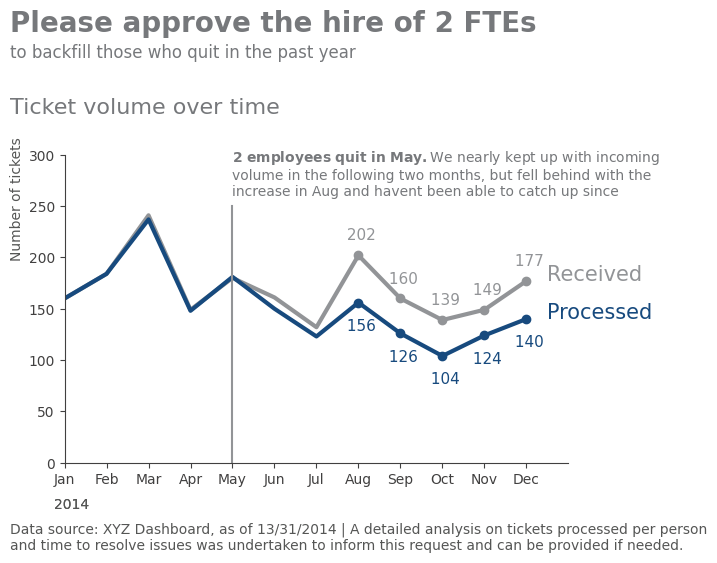

This chart was generated by the following Python code: (Note: this script raises an exception after producing the figure.)
import os
import pandas as pd
import numpy as np
import matplotlib.pyplot as plt
import matplotlib as mpl
from matplotlib import ticker
import matplotlib.dates as dates

# Colors
GRAY1, GRAY2, GRAY3 = '#231F20', '#414040', '#555655'
GRAY4, GRAY5, GRAY6 = '#646369', '#76787B', '#828282'
GRAY7, GRAY8, GRAY9 = '#929497', '#A6A6A5', '#BFBEBE'
BLUE1, BLUE2, BLUE3, BLUE4 = '#174A7E', '#4A81BF', '#94B2D7', '#94AFC5'
RED1, RED2 = '#C3514E', '#E6BAB7'
GREEN1, GREEN2 = '#0C8040', '#9ABB59'
ORANGE1 = '#F79747'

# Setting the stage
mpl.rcParams['figure.figsize'] = 6.5, 4         # figure size
mpl.rcParams['figure.dpi'] = 100                # dots per inch, magnifying effect
mpl.rcParams['axes.spines.top'] = False         # Remove top spine
mpl.rcParams['axes.spines.right'] = False       # Remove right spine
mpl.rcParams['axes.edgecolor'] = GRAY2          # Gray edge collors
mpl.rcParams['xtick.color'] = GRAY2             # Gray yticks
mpl.rcParams['ytick.color'] = GRAY2             # Gray xticks
mpl.rcParams['text.color'] = GRAY2              # Text
mpl.rcParams['font.family'] = 'Arial'           # Font

dates = pd.date_range('2014-01-01', '2014-12-31', freq='MS').strftime('%b')
received = [160, 184, 241, 149, 180, 161, 132, 202, 160, 139, 149, 177]
processed = [160, 184, 237, 148, 181, 150, 123, 156, 126, 104, 124, 140]

fig, ax = plt.subplots()

ax1 = ax.plot(dates, received, color=GRAY7, lw=3, marker='o', markevery=list(range(7, 12)))
ax2 = ax.plot(dates, processed, color=BLUE1, lw=3, marker='o', markevery=list(range(7, 12)))
ax3 = ax.plot([4, 4], [0, 250], color = GRAY7)

X_OFFSET, Y_OFFSET = -0.4, 15
for i in range(7, 12):
    ax.text(i+X_OFFSET, ax1[0].get_ydata()[i]+Y_OFFSET, f"{ax1[0].get_ydata()[i]: .0f}", fontsize=11, fontweight='normal', color=GRAY7)
    ax.text(i+X_OFFSET, ax2[0].get_ydata()[i]-Y_OFFSET*1.8, f"{ax2[0].get_ydata()[i]: .0f}", fontsize=11, fontweight='normal', color=BLUE1)
    if i == 11:
        ax.text(i + 0.5, ax1[0].get_ydata()[i], f"Received", fontsize=15, fontweight='normal', color=GRAY7)
        ax.text(i + 0.5, ax2[0].get_ydata()[i], f"Processed", fontsize=15, fontweight='normal', color=BLUE1)

ax.set_ylim(0, 300)
ax.set_xlim(0, 12)

ax.text(-1.3, 420, f"Please approve the hire of 2 FTEs", fontsize=20, fontweight='bold', color=GRAY5)
ax.text(-1.3, 395, f"to backfill those who quit in the past year", fontsize=12, fontweight='normal', color=GRAY5)
ax.text(-1.3, 340, f"Ticket volume over time", fontsize=16, fontweight='normal', color=GRAY5)
ax.text(-0.25, -45, f"2014", fontsize=10, fontweight='normal', color=GRAY3)
ax.text(-1.3, 200, f"Number of tickets", fontsize=10, fontweight='normal', color=GRAY3, rotation='vertical')

ax.text(-0.25, -45, f"2014", fontsize=10, fontweight='normal', color=GRAY3)

caption = (f"Data source: XYZ Dashboard, as of 13/31/2014 | A detailed analysis on tickets processed per person\n" + 
f"and time to resolve issues was undertaken to inform this request and can be provided if needed.")
ax.text(-1.3, -85, caption, fontsize=10, fontweight='normal', color=GRAY3)

explanation = (r"$\bf{2\ employees\ quit\ in\ May.}$" + "We nearly kept up with incoming\n"
+ f"volume in the following two months, but fell behind with the\n"
+ f"increase in Aug and havent been able to catch up since");
ax.text(4, 260, explanation, fontsize=10, fontweight='normal', color=GRAY5)

plt.savefig('plots/line_plot_2.png', bbox_inches="tight")
plt.show()


